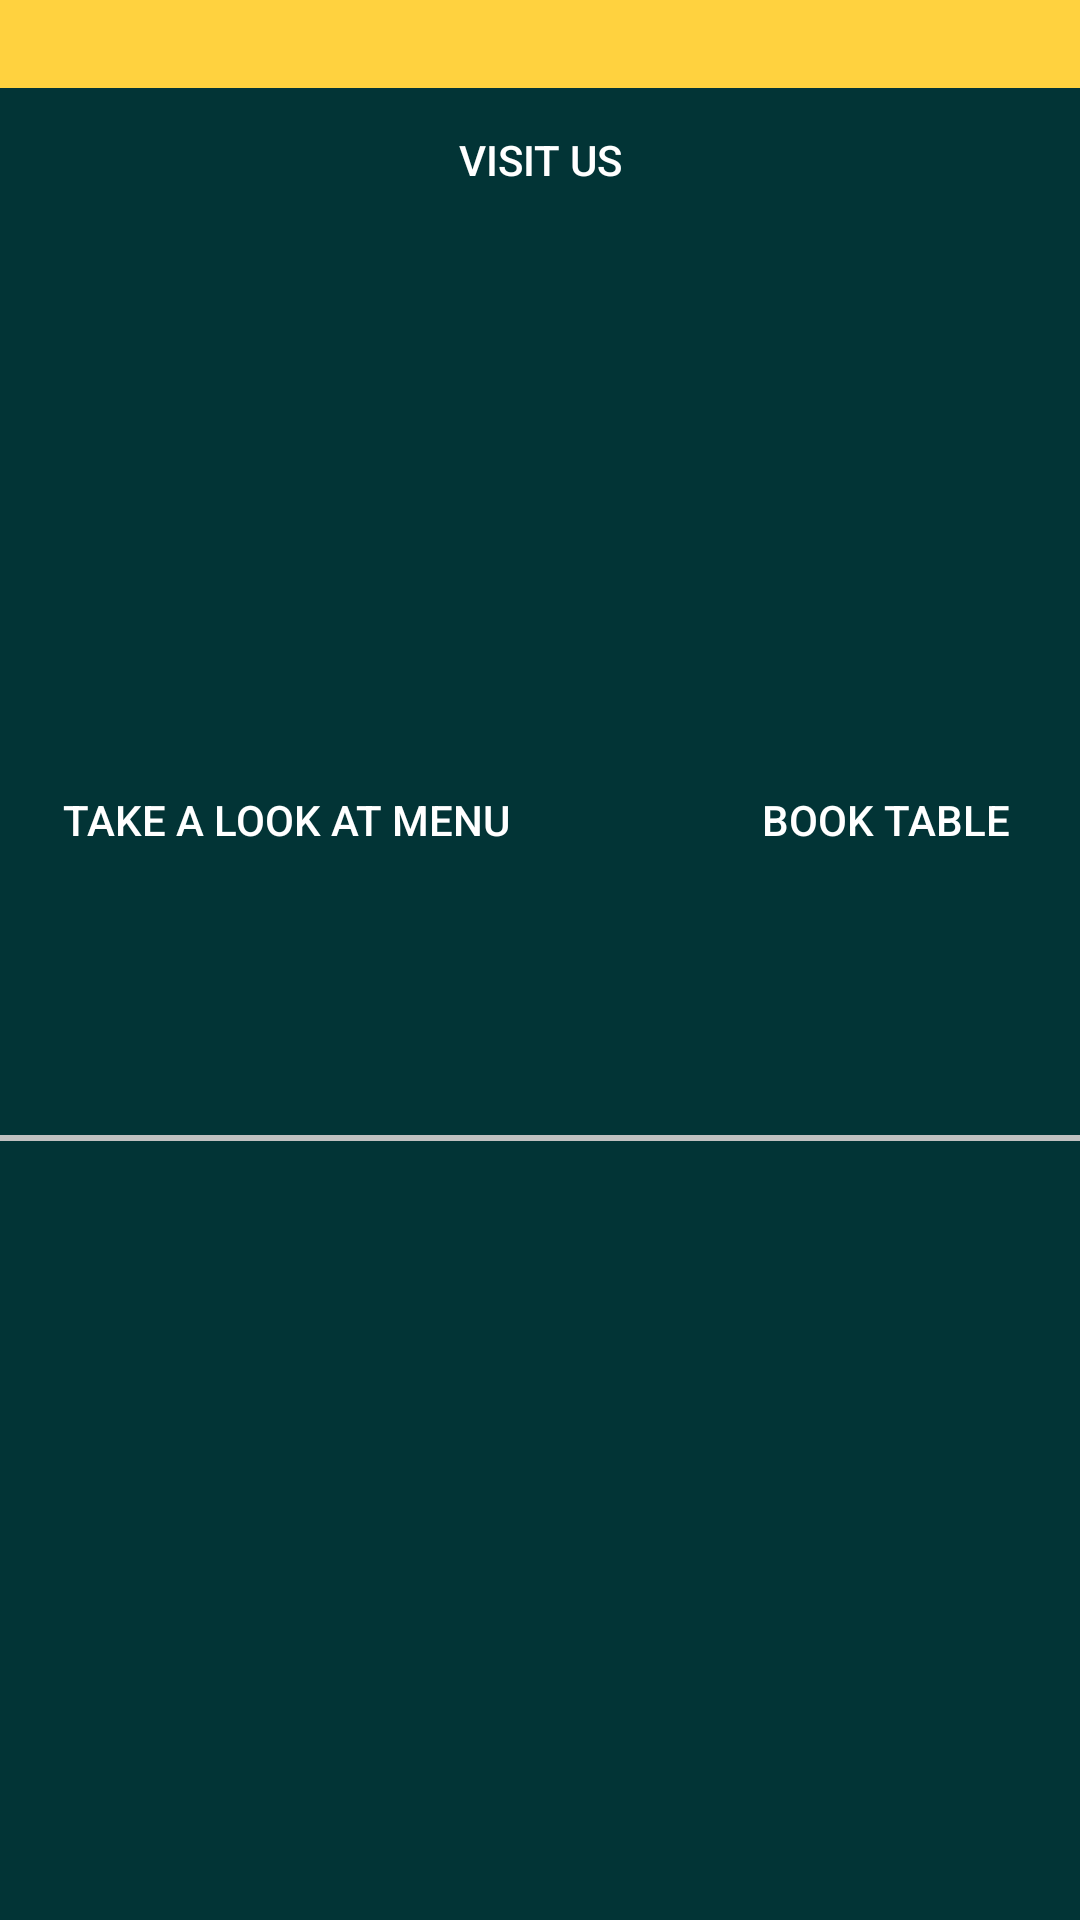

Layout XML and referenced resources for this Android screen:
<!-- AndroidManifest.xml: application theme AppTheme -->
<!-- res/layout/activity_restaurant_screen.xml -->
<ScrollView xmlns:android="http://schemas.android.com/apk/res/android"
    android:orientation="vertical" android:layout_width="match_parent"
    android:layout_height="wrap_content"
    android:background="#023436">
    <LinearLayout
        android:layout_width="match_parent"
        android:layout_height="match_parent"
        android:orientation="vertical"
        android:background="#023436">
        <TextView
            android:layout_width="match_parent"
            android:layout_height="wrap_content"
            android:background="#FFD23F"
            android:textStyle="bold"
            android:gravity="center_horizontal"
            android:id="@+id/restraunt_name_screen"
            android:textSize="22dp"
            android:textColor="#023436"
            />
        <ImageView
            android:layout_width="wrap_content"
            android:layout_height="wrap_content"
            android:src="@mipmap/notfound"
            android:id="@+id/restaurant_thumbID_screen"/>
        <Button
            android:layout_width="wrap_content"
            android:layout_height="wrap_content"
            android:layout_gravity="center_horizontal"
            android:gravity="center_horizontal|center_vertical"
            android:textColor="#FFFFFF"
            android:text="Visit Us"
            android:background="@drawable/background_round_corner_button"
            android:id="@+id/Zomato_Link_screen"/>
        <TextView
            android:layout_width="match_parent"
            android:layout_height="wrap_content"
            android:gravity="center_horizontal"
            android:textColor="#00BFB3"
            android:textSize="20dp"
            android:textStyle="italic"
            android:id="@+id/restaurant_address_screen"/>
        <TextView
            android:layout_width="match_parent"
            android:layout_height="wrap_content"
            android:gravity="center_horizontal"
            android:textColor="#00BFB3"
            android:textSize="20dp"
            android:textStyle="italic"
            android:paddingBottom="10dp"
            android:id="@+id/restaurant_Locality_screen"/>

        <TextView
            android:layout_width="match_parent"
            android:layout_height="wrap_content"
            android:gravity="center_horizontal"
            android:textColor="#00BFB3"
            android:textSize="20dp"
            android:textStyle="italic"
            android:id="@+id/restaurant_City_screen"/>

        <TextView
            android:layout_width="match_parent"
            android:layout_height="wrap_content"
            android:gravity="center_horizontal"
            android:textColor="#00BFB3"
            android:textSize="20dp"
            android:textStyle="italic"
            android:id="@+id/restaurant_cuisines_screen"/>
        <TextView
            android:layout_width="match_parent"
            android:layout_height="wrap_content"
            android:gravity="center_horizontal"
            android:textColor="#00BFB3"
            android:textSize="20dp"
            android:textStyle="italic"
            android:id="@+id/restaurant_average_cost_for_two_screen"/>
        <TextView
            android:layout_width="match_parent"
            android:layout_height="wrap_content"
            android:gravity="center_horizontal"
            android:textColor="#00BFB3"
            android:textSize="20dp"
            android:textStyle="italic"
            android:id="@+id/restaurant_price_range_screen"/>
        <LinearLayout
            android:layout_width="match_parent"
            android:layout_height="wrap_content"
            android:orientation="horizontal">

            <Button
                android:layout_width="wrap_content"
                android:layout_height="wrap_content"
                android:id="@+id/Menu_URL"
                android:layout_marginRight="20dp"
                android:text="Take A Look At Menu"
                android:textColor="#FFFFFF"
                android:gravity="center_horizontal|center_vertical"
                android:background="@drawable/background_round_corner_button"
                android:layout_weight="1"/>

            <Button
                android:layout_width="wrap_content"
                android:layout_height="wrap_content"
                android:id="@+id/BookButton"
                android:layout_marginLeft="20dp"
                android:textColor="#FFFFFF"
                android:gravity="center_horizontal|center_vertical"
                android:background="@drawable/background_round_corner_button"
                android:text="Book Table"
                android:layout_weight="1"/>
        </LinearLayout>

        <TextView
            android:layout_width="match_parent"
            android:layout_height="wrap_content"
            android:gravity="center_horizontal"
            android:textColor="#00BFB3"
            android:textSize="20dp"
            android:textStyle="italic"
            android:id="@+id/aggregate_screen"/>
        <TextView
            android:layout_width="match_parent"
            android:layout_height="wrap_content"
            android:gravity="center_horizontal"
            android:textColor="#00BFB3"
            android:textSize="20dp"
            android:textStyle="italic"
            android:id="@+id/rating_Text_screen"/>
        <TextView
            android:layout_width="match_parent"
            android:layout_height="wrap_content"
            android:gravity="center_horizontal"
            android:textColor="#00BFB3"
            android:textSize="20dp"
            android:textStyle="italic"
            android:id="@+id/votes_screen"/>
        <View
            android:layout_width="fill_parent"
            android:layout_height="2dp"
            android:background="#c0c0c0"/>

    </LinearLayout>
    </ScrollView>
<!-- resources referenced by this layout -->
<resources>
  <style name="AppTheme" parent="Theme.AppCompat.Light.DarkActionBar">
          
          <item name="colorPrimary">@color/colorPrimary</item>
          <item name="colorPrimaryDark">@color/colorPrimaryDark</item>
          <item name="colorAccent">@color/colorAccent</item>
      </style>
  <color name="colorPrimary">#00BFB3</color>
  <color name="colorPrimaryDark">#FFD23F</color>
  <color name="colorAccent">#FF4081</color>
</resources>
